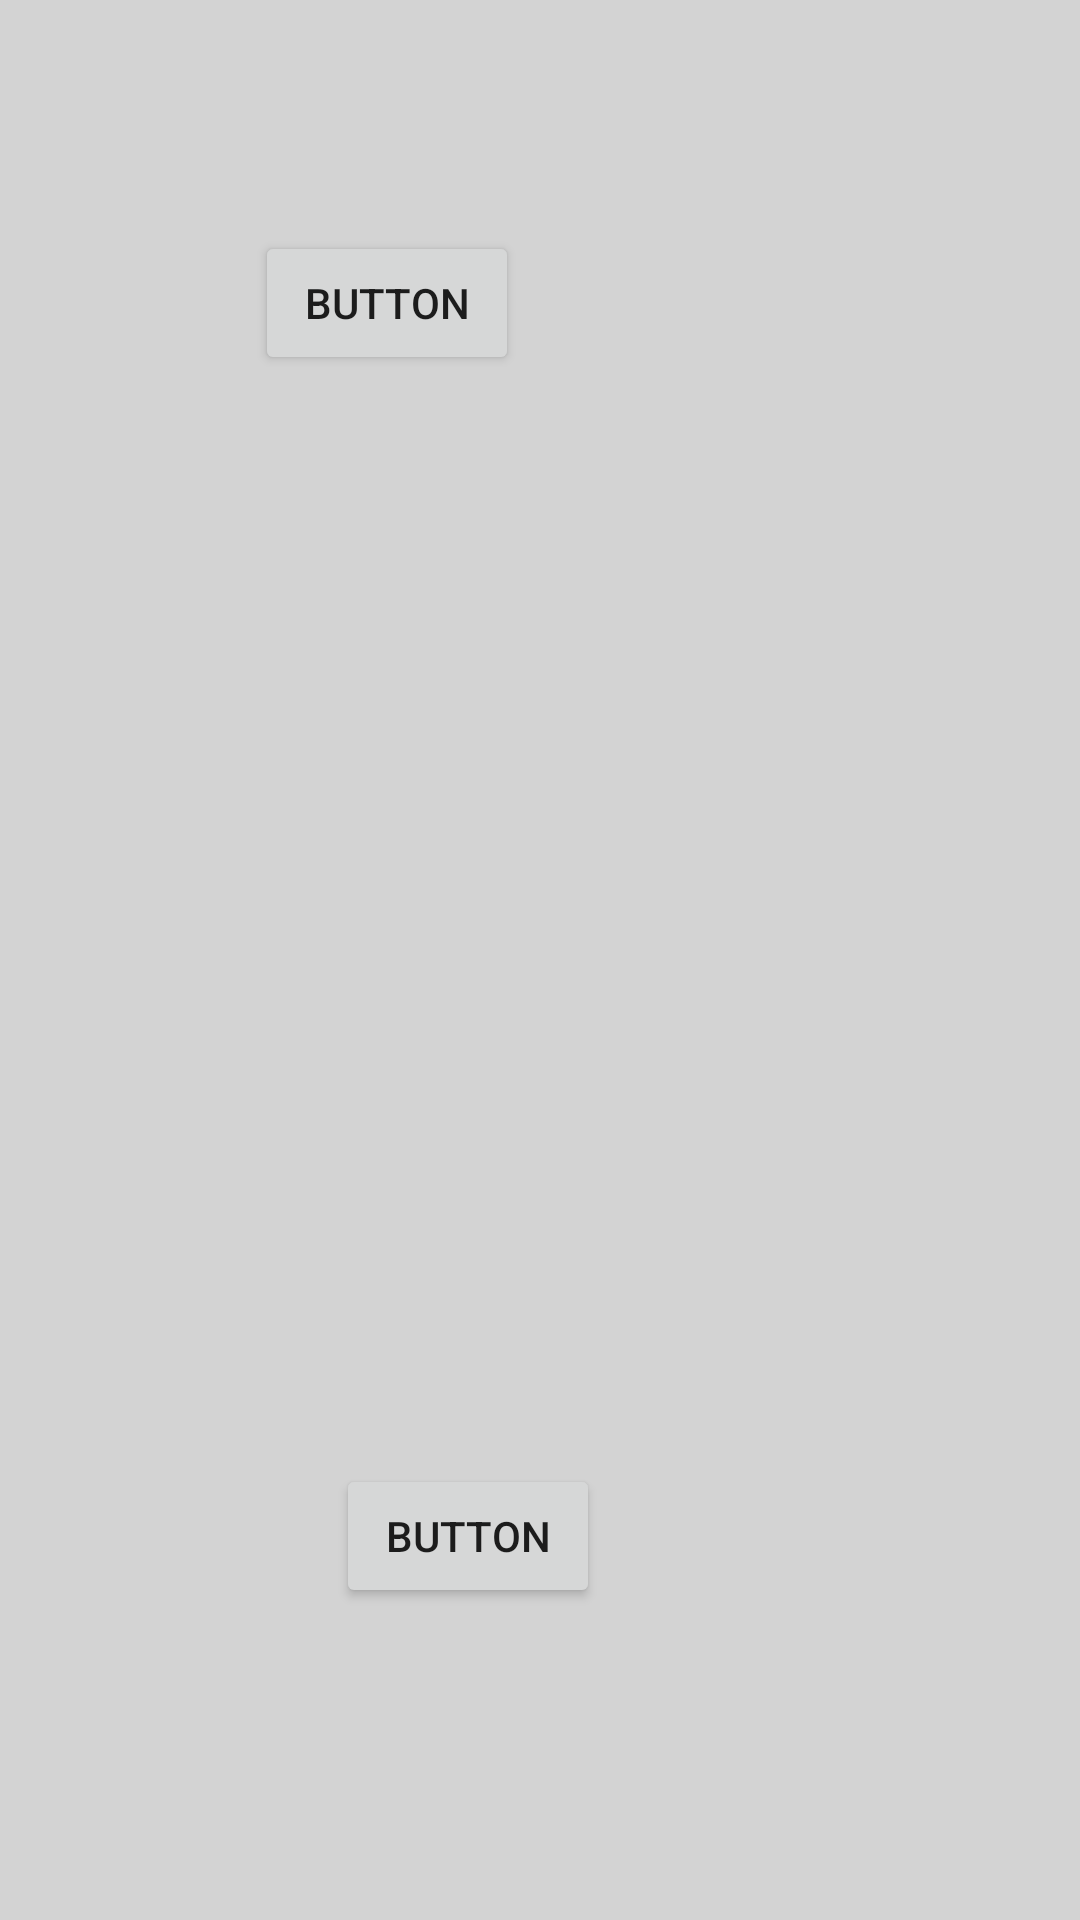

Layout XML and referenced resources for this Android screen:
<!-- AndroidManifest.xml: application theme AppTheme -->
<!-- res/layout/activity_main2.xml -->
<?xml version="1.0" encoding="utf-8"?>
<android.support.constraint.ConstraintLayout xmlns:android="http://schemas.android.com/apk/res/android"
    xmlns:app="http://schemas.android.com/apk/res-auto"
    xmlns:tools="http://schemas.android.com/tools"
    android:layout_width="match_parent"
    android:layout_height="match_parent"
    tools:context="com.example.kavya.rescueme4.Main2Activity">

    <Button
        android:id="@+id/button"
        android:layout_width="wrap_content"
        android:layout_height="wrap_content"
        android:layout_marginStart="85dp"
        android:layout_marginTop="77dp"
        android:text="Button"
        app:layout_constraintLeft_toLeftOf="parent"
        app:layout_constraintTop_toTopOf="parent"
        tools:layout_constraintLeft_creator="1"
        tools:layout_constraintTop_creator="1" />

    <Button
        android:id="@+id/button3"
        android:layout_width="wrap_content"
        android:layout_height="wrap_content"
        android:layout_marginBottom="104dp"
        android:layout_marginStart="112dp"
        android:text="Button"
        app:layout_constraintBottom_toBottomOf="parent"
        app:layout_constraintLeft_toLeftOf="parent"
        tools:layout_constraintBottom_creator="1"
        tools:layout_constraintLeft_creator="1" />
</android.support.constraint.ConstraintLayout>
<!-- resources referenced by this layout -->
<resources>
  <style name="AppTheme" parent="Theme.AppCompat.DayNight.DarkActionBar">
          
          <item name="colorPrimary">@color/colorPrimary</item>
          <item name="colorPrimaryDark">@color/colorPrimaryDark</item>
          <item name="colorAccent">@color/colorAccent</item>
  
          <item name="android:windowBackground">@color/background</item>
  
      </style>
  <color name="colorPrimary">#000000</color>
  <color name="colorPrimaryDark">#000000</color>
  <color name="colorAccent">#ff4081</color>
  <color name="background">#d3d3d3</color>
</resources>
